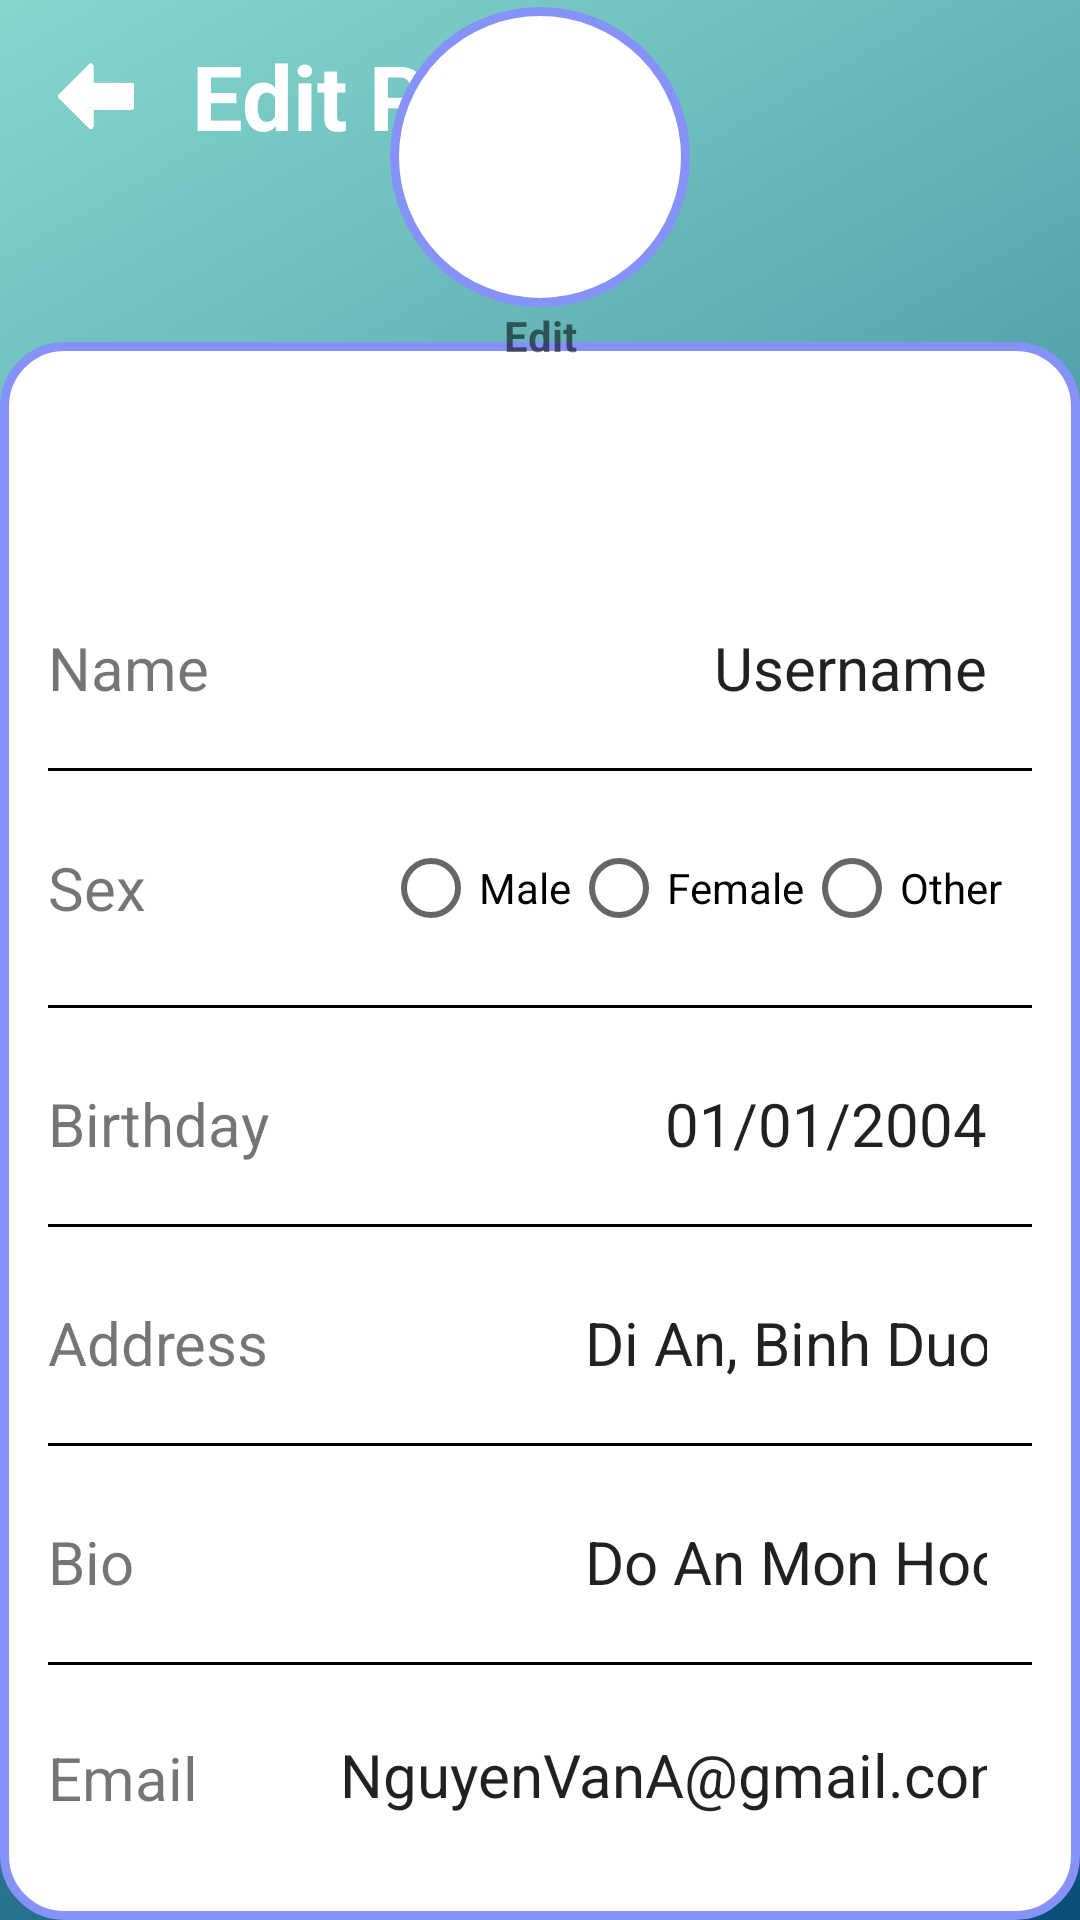

Android layout source for this screen:
<!-- AndroidManifest.xml: application theme Theme.MAP -->
<!-- res/layout/activity_edit_profile.xml -->
<?xml version="1.0" encoding="utf-8"?>
<LinearLayout xmlns:android="http://schemas.android.com/apk/res/android"
    xmlns:app="http://schemas.android.com/apk/res-auto"
    android:id="@+id/setting"
    android:layout_width="match_parent"
    android:layout_height="match_parent"
    android:background="@drawable/gradient_background"
    android:orientation="vertical">

    <LinearLayout
        android:layout_width="match_parent"
        android:layout_height="wrap_content"
        android:id="@+id/title"
        android:orientation="horizontal"
        android:gravity="center_vertical">

        <ImageButton
            android:id="@+id/back_button"
            android:layout_width="48dp"
            android:layout_height="48dp"
            android:layout_margin="8dp"
            android:background="?attr/selectableItemBackground"
            android:contentDescription="@string/back"
            android:padding="7dp"
            android:scaleType="fitCenter"
            app:srcCompat="@drawable/back" />

        <TextView
            android:id="@+id/settingtitle"
            android:layout_width="0dp"
            android:layout_weight="1"
            android:layout_height="wrap_content"
            android:text="Edit Profile"
            android:textColor="@android:color/white"
            android:textSize="30sp"
            android:textStyle="bold" />
    </LinearLayout>

    <LinearLayout
        android:layout_width="match_parent"
        android:layout_height="wrap_content"
        android:layout_marginTop="50dp"
        android:paddingLeft="16dp"
        android:paddingRight="16dp"
        android:background="@drawable/background_white_boder_purple"
        android:orientation="vertical">

        <LinearLayout
            android:id="@+id/name"
            android:layout_width="match_parent"
            android:layout_height="wrap_content"
            android:orientation="horizontal"
            android:layout_marginTop="80dp"
            android:gravity="center_vertical">

            <TextView
                android:id="@+id/editName"
                android:layout_width="0dp"
                android:layout_weight="1"
                android:layout_height="wrap_content"
                android:gravity="center_vertical"
                android:text="Name"
                android:textSize="20sp" />

            <EditText
                android:id="@+id/editText"
                android:layout_width="0dp"
                android:layout_height="wrap_content"
                android:layout_weight="1"
                android:ems="20"
                android:padding="15dp"
                android:hint="Usename"
                android:inputType="text"
                android:text="Username"
                android:background="@null"
                android:gravity="end"
                android:textSize="20sp"/>


        </LinearLayout>

        <View
            android:id="@+id/view1"
            android:layout_width="match_parent"
            android:layout_height="1dp"
            android:layout_marginTop="5dp"
            android:background="@color/black"/>

        <LinearLayout
            android:id="@+id/sex"
            android:layout_width="match_parent"
            android:layout_height="wrap_content"
            android:orientation="horizontal"
            android:layout_marginTop="5dp"
            android:gravity="center_vertical">


            <TextView
                android:id="@+id/labelSex"
                android:layout_width="0dp"
                android:layout_weight="1"
                android:layout_height="wrap_content"
                android:gravity="center_vertical"
                android:text="Sex"
                android:textSize="20sp" />
            <RadioGroup
                android:id="@+id/gender_radio_group"
                android:layout_width="wrap_content"
                android:layout_height="wrap_content"
                android:padding="10dp"
                android:orientation="horizontal">

                <RadioButton
                    android:id="@+id/radio_male"
                    android:layout_width="wrap_content"
                    android:layout_height="wrap_content"
                    android:text="Male" />

                <RadioButton
                    android:id="@+id/radio_female"
                    android:layout_width="wrap_content"
                    android:layout_height="wrap_content"
                    android:text="Female" />
                <RadioButton
                    android:id="@+id/radio_other"
                    android:layout_width="wrap_content"
                    android:layout_height="wrap_content"
                    android:text="Other" />
            </RadioGroup>

        </LinearLayout>
        <View
            android:id="@+id/view2"
            android:layout_width="match_parent"
            android:layout_height="1dp"
            android:layout_marginTop="5dp"
            android:background="@color/black"/>
        <LinearLayout
        android:id="@+id/birthday"
        android:layout_width="match_parent"
        android:layout_height="wrap_content"
        android:orientation="horizontal"
            android:layout_marginTop="10dp"
        android:gravity="center_vertical">

        <TextView
            android:id="@+id/labelBirthday"
            android:layout_width="0dp"
            android:layout_weight="1"
            android:layout_height="wrap_content"
            android:gravity="center_vertical"
            android:text="Birthday"
            android:textSize="20sp" />

            <EditText
                android:id="@+id/editBirthday"
                android:layout_width="0dp"
                android:layout_height="wrap_content"
                android:layout_weight="1"
                android:ems="10"
                android:padding="15dp"
                android:hint="01/01/2004"
                android:inputType="date"
                android:text="01/01/2004"
                android:background="@null"
                android:gravity="end"
                android:textSize="20sp"/>

        </LinearLayout>
        <View
            android:id="@+id/view3"
            android:layout_width="match_parent"
            android:layout_height="1dp"
            android:layout_marginTop="5dp"
            android:background="@color/black"/>
        <LinearLayout
        android:id="@+id/Address"
        android:layout_width="match_parent"
        android:layout_height="wrap_content"
        android:orientation="horizontal"
            android:layout_marginTop="10dp"
        android:gravity="center_vertical">

        <TextView
            android:id="@+id/labelAddress"
            android:layout_width="0dp"
            android:layout_weight="1"
            android:layout_height="wrap_content"
            android:gravity="center_vertical"
            android:text="Address"
            android:textSize="20sp" />
            <EditText
                android:id="@+id/editAddress"
                android:layout_width="0dp"
                android:layout_height="wrap_content"
                android:layout_weight="1"
                android:ems="20"
                android:padding="15dp"
                android:hint="Di An, Binh Duong"
                android:inputType="text"
                android:text="Di An, Binh Duong"
                android:background="@null"
                android:gravity="end"
                android:textSize="20sp"/>
    </LinearLayout>
        <View
            android:id="@+id/view4"
            android:layout_width="match_parent"
            android:layout_height="1dp"
            android:layout_marginTop="5dp"
            android:background="@color/black"/>
        <LinearLayout
        android:id="@+id/bio"
        android:layout_width="match_parent"
        android:layout_height="wrap_content"
        android:orientation="horizontal"
            android:layout_marginTop="10dp"
        android:gravity="center_vertical">

        <TextView
            android:id="@+id/labelBio"
            android:layout_width="0dp"
            android:layout_weight="1"
            android:layout_height="wrap_content"
            android:gravity="center_vertical"
            android:text="Bio"
            android:textSize="20sp" />
            <EditText
                android:id="@+id/editBio"
                android:layout_width="0dp"
                android:layout_height="wrap_content"
                android:layout_weight="1"
                android:ems="40"
                android:padding="15dp"
                android:hint="Do An Mon Hoc"
                android:inputType="text"
                android:text="Do An Mon Hoc"
                android:background="@null"
                android:gravity="end"
                android:textSize="20sp"/>
    </LinearLayout>
        <View
            android:id="@+id/view5"
            android:layout_width="match_parent"
            android:layout_height="1dp"
            android:layout_marginTop="5dp"
            android:background="@color/black"/>
        <LinearLayout
        android:id="@+id/email"
        android:layout_width="match_parent"
        android:layout_height="wrap_content"
        android:orientation="horizontal"
            android:layout_marginTop="10dp"
            android:layout_marginBottom="20dp"
        android:gravity="center_vertical">

        <TextView
            android:id="@+id/labelEmail"
            android:layout_width="0dp"
            android:layout_weight="1"
            android:layout_height="wrap_content"
            android:gravity="center_vertical"
            android:text="Email"
            android:textSize="20sp" />
            <EditText
                android:id="@+id/editEmail"
                android:layout_width="0dp"
                android:layout_height="wrap_content"
                android:layout_weight="3"
                android:ems="40"
                android:padding="15dp"
                android:hint="NguyenVanA@gmail.com"
                android:inputType="text"
                android:text="NguyenVanA@gmail.com"
                android:background="@null"
                android:gravity="end"
                android:textSize="20sp"/>
    </LinearLayout>

        <Button
            android:id="@+id/button"
            android:layout_width="wrap_content"
            android:layout_height="wrap_content"
            android:text="Save"
            android:textStyle="bold"
            android:layout_marginBottom="20dp"
            android:layout_gravity="center" />

    </LinearLayout>

    <LinearLayout
        android:id="@+id/photo_access_layout"
        android:layout_width="match_parent"
        android:layout_height="wrap_content"
        android:gravity="center"
        android:orientation="vertical"
        android:layout_gravity="top"
        android:layout_marginTop="-638dp">

        <ImageButton
            android:id="@+id/photo_button"
            android:layout_width="100dp"
            android:layout_height="100dp"
            android:background="@drawable/vien_avt"
            android:contentDescription="@string/edit_photo"
            app:srcCompat="@drawable/baseline_person_24"
            android:scaleType="centerCrop"/>

        <TextView
            android:id="@+id/textView"
            android:layout_width="match_parent"
            android:layout_height="wrap_content"
            android:gravity="center"
            android:textStyle="bold"
            android:text="Edit" />
    </LinearLayout>



</LinearLayout>
<!-- resources referenced by this layout -->
<resources>
  <color name="black">#FF000000</color>
  <!-- drawable back: png bitmap (drawable, 14985 bytes) -->
  <!-- drawable background_white_boder_purple (drawable) -->
  <?xml version="1.0" encoding="utf-8"?>
  <shape xmlns:android="http://schemas.android.com/apk/res/android"
      android:shape="rectangle">
      <solid android:color="@android:color/white"/>
      <stroke
          android:width="3dp"
          android:color="@color/purple"/>
      <corners
          android:radius="20dp"/>
  </shape>
  <!-- drawable gradient_background (drawable) -->
  <?xml version="1.0" encoding="utf-8"?>
  <selector xmlns:android="http://schemas.android.com/apk/res/android">
      <item>
          <shape>
              <gradient
                  android:startColor="#085078"
                  android:endColor="#85D8CE"
                  android:type="linear"
                  android:angle="135"/>
          </shape>
      </item>
  </selector>
  <!-- drawable vien_avt (drawable) -->
  <?xml version="1.0" encoding="utf-8"?>
  <shape xmlns:android="http://schemas.android.com/apk/res/android"
      android:shape="oval">
      <solid android:color="@android:color/white" />
      <stroke
          android:width="3dp"
          android:color="@color/purple" />
  </shape>
  <string name="back">Back</string>
  <string name="edit_photo">edit photo</string>
  <style name="Theme.MAP" parent="Theme.MaterialComponents.Light.NoActionBar">
          
          <item name="colorPrimary">@color/lavender</item>
          <item name="colorPrimaryVariant">@color/lavender</item>
          <item name="colorOnPrimary">@color/white</item>
          
          <item name="colorSecondary">@color/teal_200</item>
          <item name="colorSecondaryVariant">@color/teal_700</item>
          <item name="colorOnSecondary">@color/black</item>
          
          <item name="android:statusBarColor">?attr/colorPrimaryVariant</item>
          
      </style>
  <color name="purple">#8692F7</color>
  <color name="lavender">#8692f7</color>
  <color name="white">#FFFFFF</color>
  <color name="teal_200">#FF03DAC5</color>
  <color name="teal_700">#FF018786</color>
</resources>
